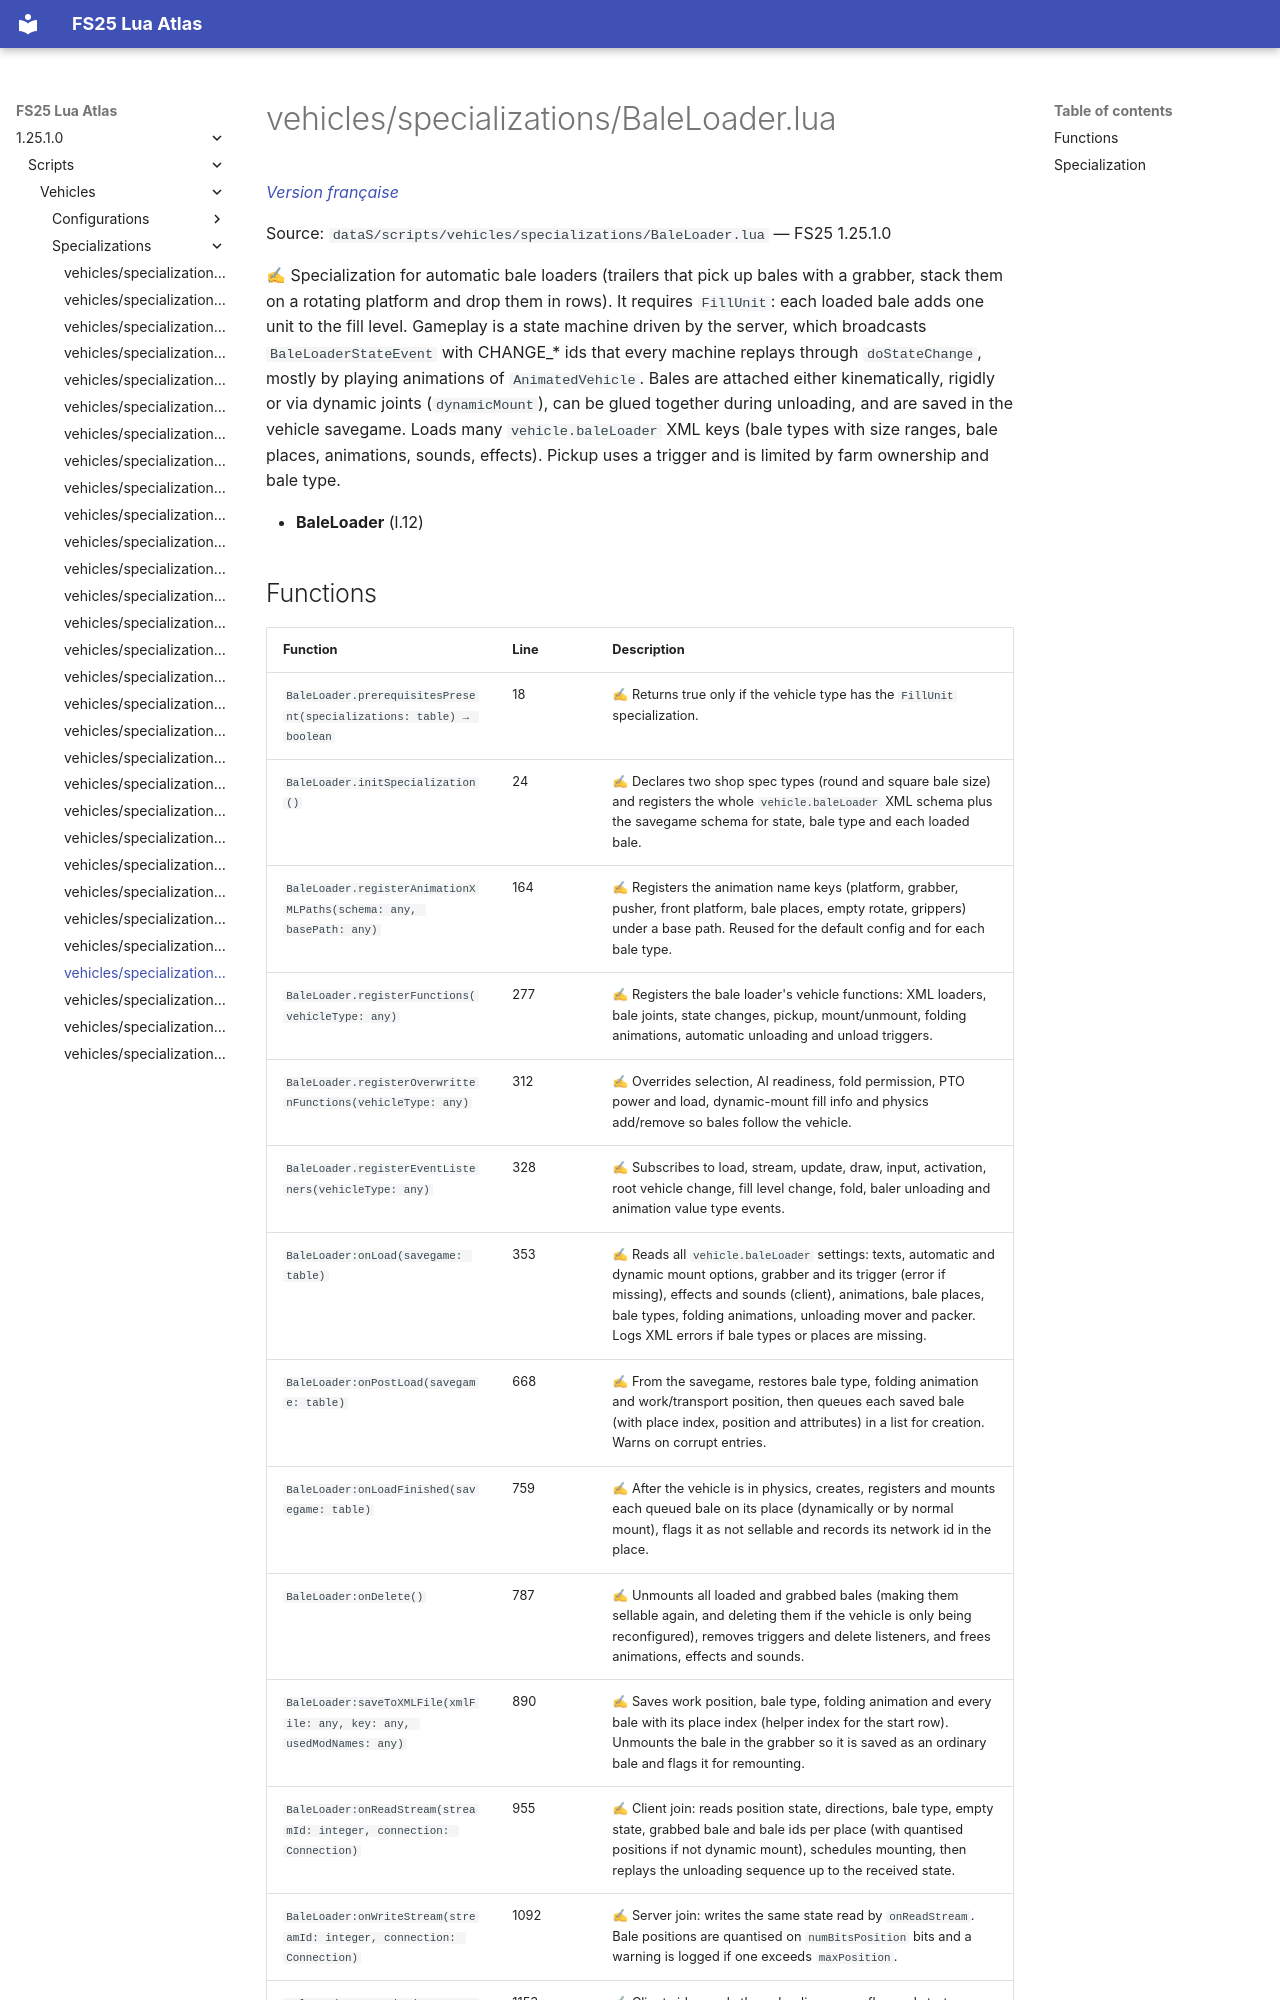

repository: Tim0219800/fs25-lua-atlas · page: 1.25.1.0/scripts/vehicles/specializations/BaleLoader.html · generator: mkdocs

# vehicles/specializations/BaleLoader.lua

*[Version française](../../../fr/scripts/vehicles/specializations/BaleLoader.md)*

Source: `dataS/scripts/vehicles/specializations/BaleLoader.lua` — FS25 1.25.1.0

✍ Specialization for automatic bale loaders (trailers that pick up bales with a grabber, stack them on a rotating platform and drop them in rows). It requires `FillUnit`: each loaded bale adds one unit to the fill level. Gameplay is a state machine driven by the server, which broadcasts `BaleLoaderStateEvent` with CHANGE_* ids that every machine replays through `doStateChange`, mostly by playing animations of `AnimatedVehicle`. Bales are attached either kinematically, rigidly or via dynamic joints (`dynamicMount`), can be glued together during unloading, and are saved in the vehicle savegame. Loads many `vehicle.baleLoader` XML keys (bale types with size ranges, bale places, animations, sounds, effects). Pickup uses a trigger and is limited by farm ownership and bale type.

- **BaleLoader** (l.12)
